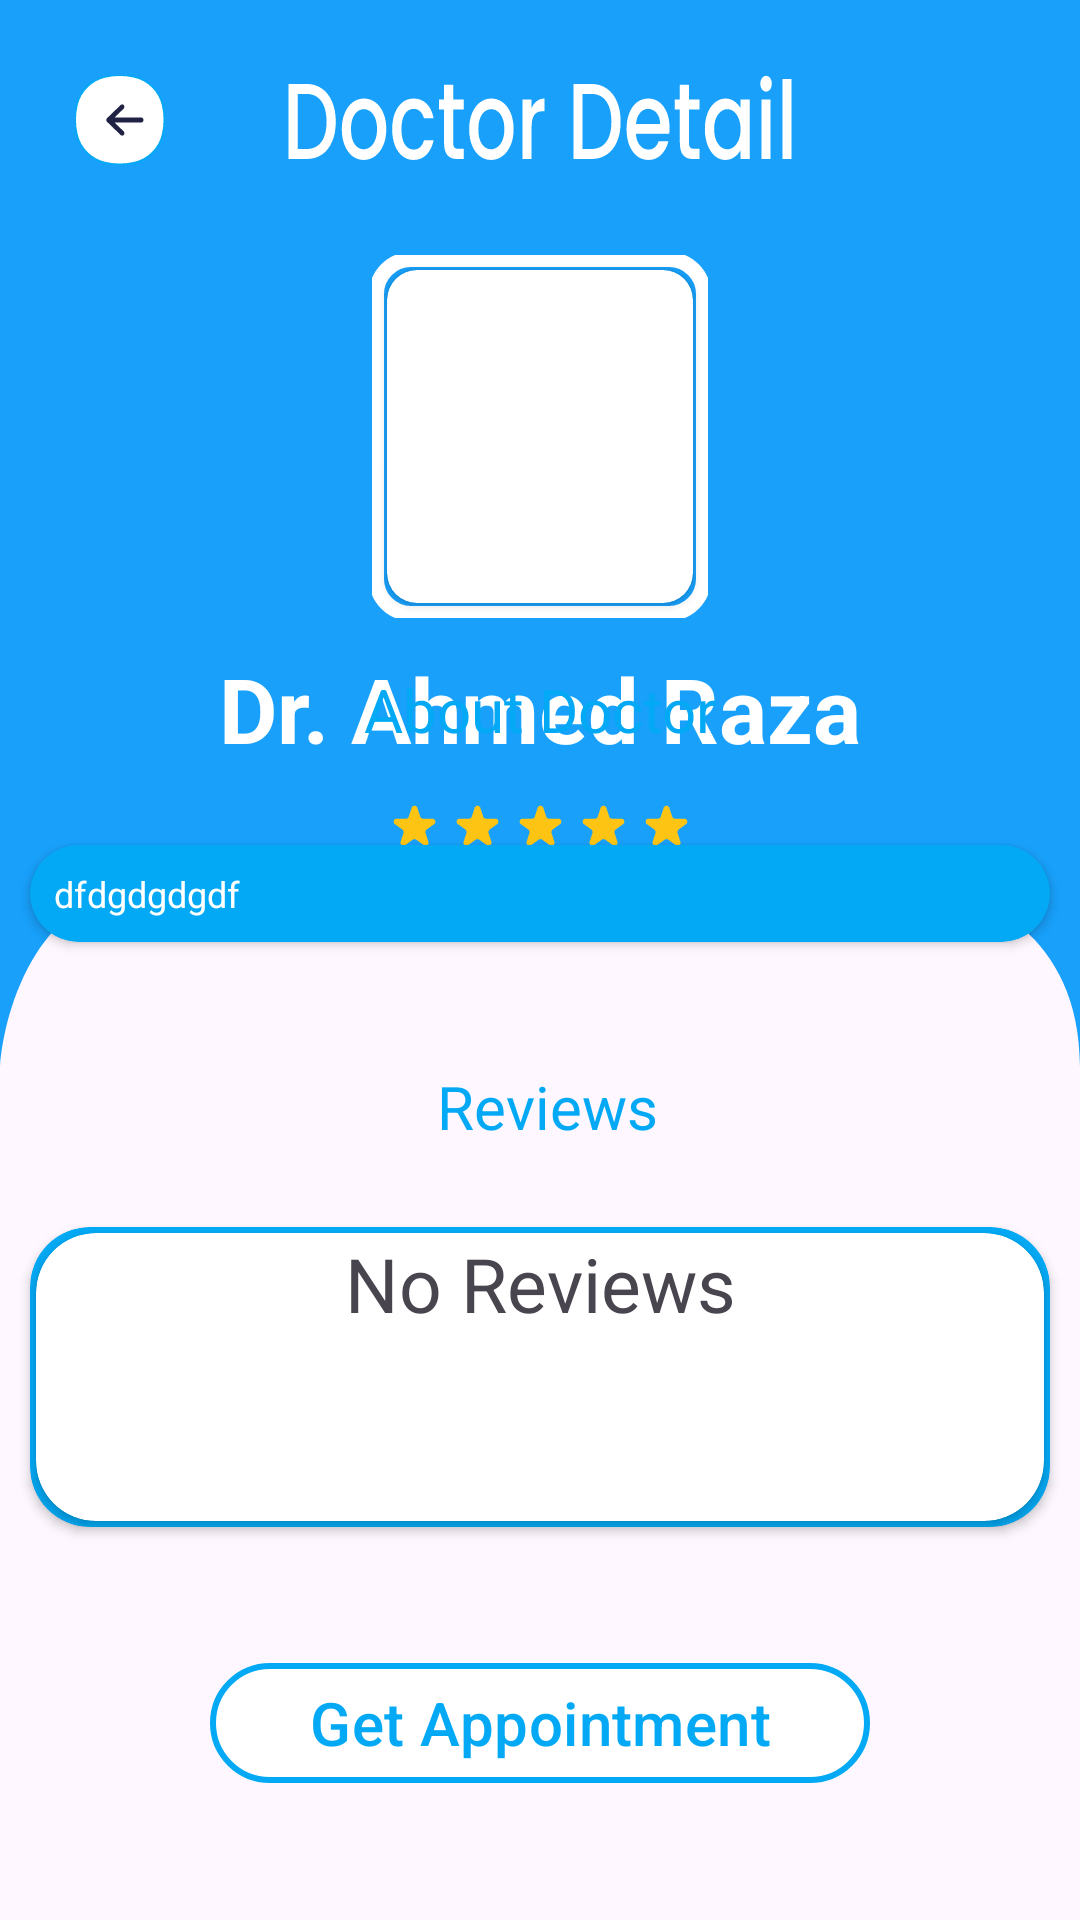

Write the Android layout XML for this screen, with the resource values it uses.
<!-- AndroidManifest.xml: application theme Theme.PyschologistAppointment -->
<!-- res/layout/fragment_pyschologist_detail.xml -->
<?xml version="1.0" encoding="utf-8"?>
<androidx.constraintlayout.widget.ConstraintLayout xmlns:android="http://schemas.android.com/apk/res/android"
    xmlns:app="http://schemas.android.com/apk/res-auto"
    xmlns:tools="http://schemas.android.com/tools"
    android:layout_width="match_parent"
    android:layout_height="match_parent"
    tools:context=".views.fragments.customer.PyschologistDetailFragment">

    <ImageView
        android:id="@+id/imgBackgroundCover"
        android:layout_width="match_parent"
        android:layout_height="wrap_content"
        android:layout_marginTop="-50dp"
        android:src="@drawable/backgrond"
        app:layout_constraintEnd_toEndOf="parent"
        app:layout_constraintHorizontal_bias="0.0"
        app:layout_constraintStart_toStartOf="parent"
        app:layout_constraintTop_toTopOf="parent" />

    <ImageView
        android:id="@+id/btnBackPD"
        android:layout_width="40dp"
        android:layout_height="40dp"
        android:layout_margin="20dp"
        android:padding="5dp"
        android:src="@drawable/back_button"
        app:layout_constraintStart_toStartOf="parent"
        app:layout_constraintTop_toTopOf="parent" />

    <ImageView
        android:id="@+id/imgDoctorLabel"
        android:layout_width="wrap_content"
        android:layout_height="wrap_content"
        android:layout_margin="25dp"
        android:src="@drawable/doctor_detail"
        app:layout_constraintEnd_toEndOf="parent"
        app:layout_constraintStart_toStartOf="parent"
        app:layout_constraintTop_toTopOf="parent" />

    <ImageView
        android:id="@+id/imgCover"
        android:layout_width="wrap_content"
        android:layout_height="wrap_content"
        android:layout_margin="30dp"
        android:src="@drawable/rectangle_1112"
        app:layout_constraintEnd_toEndOf="parent"
        app:layout_constraintStart_toStartOf="parent"
        app:layout_constraintTop_toBottomOf="@id/imgDoctorLabel" />

    <androidx.cardview.widget.CardView
        android:id="@+id/cvImageDoctor"
        android:layout_width="0dp"
        android:layout_height="0dp"
        android:layout_margin="5dp"
        app:cardCornerRadius="10dp"
        app:layout_constraintBottom_toBottomOf="@id/imgCover"
        app:layout_constraintEnd_toEndOf="@id/imgCover"
        app:layout_constraintStart_toStartOf="@id/imgCover"
        app:layout_constraintTop_toTopOf="@id/imgCover">

        <ImageView
            android:id="@+id/imgDoctor"
            android:layout_width="match_parent"
            android:layout_height="match_parent" />
    </androidx.cardview.widget.CardView>


    <TextView
        android:id="@+id/txtDoctorName"
        android:layout_width="wrap_content"
        android:layout_height="wrap_content"
        android:layout_margin="15dp"
        android:text="Dr. Ahmed Raza"
        android:textColor="@color/white"
        android:textSize="30sp"
        android:textStyle="bold"
        app:layout_constraintEnd_toEndOf="parent"
        app:layout_constraintStart_toStartOf="parent"
        app:layout_constraintTop_toBottomOf="@id/cvImageDoctor" />

    <ImageView
        android:id="@+id/imgStars"
        android:layout_width="wrap_content"
        android:layout_height="wrap_content"
        android:layout_margin="10dp"
        android:src="@drawable/stars"
        app:layout_constraintEnd_toEndOf="parent"
        app:layout_constraintStart_toStartOf="parent"
        app:layout_constraintTop_toBottomOf="@id/txtDoctorName" />

    <TextView
        android:id="@+id/txtAbout"
        android:layout_width="wrap_content"
        android:layout_height="wrap_content"
        android:text="About Doctor"
        android:textColor="@color/teal_200"
        android:textSize="20sp"
        app:layout_constraintEnd_toEndOf="parent"
        app:layout_constraintStart_toStartOf="parent"
        app:layout_constraintTop_toTopOf="@+id/guideline" />

    <androidx.cardview.widget.CardView
        android:id="@+id/cvTxtDetail"
        android:layout_width="match_parent"
        android:layout_height="wrap_content"
        android:layout_margin="10dp"
        android:backgroundTint="@color/teal_200"
        app:cardCornerRadius="20dp"
        app:layout_constraintBottom_toTopOf="@id/txtReview"
        app:layout_constraintEnd_toEndOf="parent"
        app:layout_constraintStart_toStartOf="parent"
        app:layout_constraintTop_toBottomOf="@id/txtAbout">

        <TextView
            android:id="@+id/txtDetail"
            android:layout_width="match_parent"
            android:layout_height="match_parent"
            android:layout_margin="8dp"
            android:maxLines="10"
            android:scrollbarStyle="insideOverlay"
            android:text="dfdgdgdgdf"
            android:textColor="@color/white"
            android:textSize="12sp" />

    </androidx.cardview.widget.CardView>


    <TextView
        android:id="@+id/txtReview"
        android:layout_width="wrap_content"
        android:layout_height="wrap_content"
        android:layout_marginTop="10dp"
        android:text=" Reviews"
        android:textColor="@color/teal_200"
        android:textSize="20sp"
        app:layout_constraintBottom_toTopOf="@id/cvReviewa"
        app:layout_constraintEnd_toEndOf="parent"
        app:layout_constraintStart_toStartOf="parent"
        app:layout_constraintTop_toBottomOf="@id/cvTxtDetail" />

    <androidx.cardview.widget.CardView
        android:id="@+id/cvReviewa"
        android:layout_width="match_parent"
        android:layout_height="100dp"
        android:layout_marginHorizontal="10dp"
        android:layout_marginTop="5dp"
        android:layout_marginBottom="20dp"
        android:backgroundTint="@color/teal_200"
        app:cardCornerRadius="20dp"
        app:layout_constraintBottom_toTopOf="@id/btnGetAppointment"
        app:layout_constraintEnd_toEndOf="parent"
        app:layout_constraintStart_toStartOf="parent"
        app:layout_constraintTop_toBottomOf="@id/txtReview">

        <androidx.cardview.widget.CardView
            android:layout_width="match_parent"
            android:layout_height="match_parent"
            android:layout_margin="2dp"
            app:cardCornerRadius="20dp">

            <androidx.recyclerview.widget.RecyclerView
                android:id="@+id/rvReviews"
                android:layout_width="match_parent"
                android:layout_height="match_parent"
                android:layout_margin="5dp" />

            <TextView
                android:id="@+id/tvNoReview"
                android:layout_width="match_parent"
                android:layout_height="match_parent"
                android:layout_gravity="center_vertical"
                android:gravity="center_horizontal"
                android:text="No Reviews"
                android:textSize="25sp" />

        </androidx.cardview.widget.CardView>

    </androidx.cardview.widget.CardView>


    <com.google.android.material.button.MaterialButton
        android:id="@+id/btnGetAppointment"
        android:layout_width="220dp"
        android:layout_height="wrap_content"
        android:layout_marginBottom="20dp"
        android:backgroundTint="@color/white"
        android:text="Get Appointment"
        android:textColor="@color/teal_200"
        android:textSize="20sp"
        app:layout_constraintBottom_toBottomOf="parent"
        app:layout_constraintEnd_toEndOf="parent"
        app:layout_constraintStart_toStartOf="parent"
        app:layout_constraintTop_toBottomOf="@id/cvReviewa"
        app:strokeColor="@color/teal_200"
        app:strokeWidth="2dp" />

    <androidx.constraintlayout.widget.Guideline
        android:id="@+id/guideline"
        android:layout_width="wrap_content"
        android:layout_height="wrap_content"
        android:orientation="horizontal"
        app:layout_constraintGuide_end="417dp" />

</androidx.constraintlayout.widget.ConstraintLayout>
<!-- resources referenced by this layout -->
<resources>
  <color name="teal_200">#03A9F4</color>
  <color name="white">#FFFFFFFF</color>
  <!-- drawable back_button (drawable) -->
  <vector xmlns:android="http://schemas.android.com/apk/res/android"
      android:width="40dp"
      android:height="40dp"
      android:viewportWidth="46"
      android:viewportHeight="46">
    <path
        android:pathData="M0.874,15.326C-0.291,20.291 -0.291,25.459 0.874,30.424C2.556,37.595 8.155,43.194 15.326,44.876C20.291,46.041 25.459,46.041 30.424,44.876C37.595,43.194 43.194,37.595 44.876,30.424C46.041,25.459 46.041,20.291 44.876,15.326C43.194,8.155 37.595,2.556 30.424,0.874C25.459,-0.291 20.291,-0.291 15.326,0.874C8.155,2.556 2.556,8.155 0.874,15.326Z"
        android:fillColor="#ffffff"
        android:strokeWidth="1"
        android:strokeColor="@color/teal_200"
        android:fillType="evenOdd"/>
    <path
        android:pathData="M24.973,30.567C24.56,31.093 23.84,31.147 23.365,30.689L16.391,23.952C16.142,23.712 16,23.365 16,23C16,22.635 16.142,22.288 16.391,22.048L23.365,15.311C23.84,14.853 24.56,14.907 24.973,15.433C25.387,15.959 25.338,16.757 24.863,17.215L20.183,21.737L33.86,21.737C34.49,21.737 35,22.302 35,23C35,23.698 34.49,24.263 33.86,24.263L20.183,24.263L24.863,28.785C25.338,29.243 25.387,30.041 24.973,30.567Z"
        android:fillColor="#202244"
        android:fillType="evenOdd"/>
  </vector>
  <!-- drawable backgrond (drawable) -->
  <vector xmlns:android="http://schemas.android.com/apk/res/android"
      android:width="450dp"
      android:height="450dp"
      android:viewportWidth="375"
      android:viewportHeight="415">
    <path
        android:pathData="M51.5,346.41C13.9,346.41 1.5,392.14 0,415V0H328H375V226.55V415C375,363.45 340,347.8 322.5,346.41H51.5Z"
        android:fillColor="#18A0FB"/>
  </vector>
  <!-- drawable doctor_detail: vector/xml drawable (drawable, 5680 chars, omitted) -->
  <!-- drawable rectangle_1112 (drawable) -->
  <vector xmlns:android="http://schemas.android.com/apk/res/android"
      android:width="112dp"
      android:height="121dp"
      android:viewportWidth="112"
      android:viewportHeight="121">
    <path
        android:pathData="M13,1.5L99,1.5A11.5,11.5 0,0 1,110.5 13L110.5,108A11.5,11.5 0,0 1,99 119.5L13,119.5A11.5,11.5 0,0 1,1.5 108L1.5,13A11.5,11.5 0,0 1,13 1.5z"
        android:strokeWidth="5"
        android:fillColor="#00000000"
        android:strokeColor="#ffffff"/>
  </vector>
  <!-- drawable stars: vector/xml drawable (drawable, 2804 chars, omitted) -->
  <style name="Theme.PyschologistAppointment" parent="Base.Theme.PyschologistAppointment" />
  <style name="Base.Theme.PyschologistAppointment" parent="Theme.Material3.DayNight.NoActionBar">
          
           <item name="colorPrimary">@color/teal_200</item>
      </style>
</resources>
